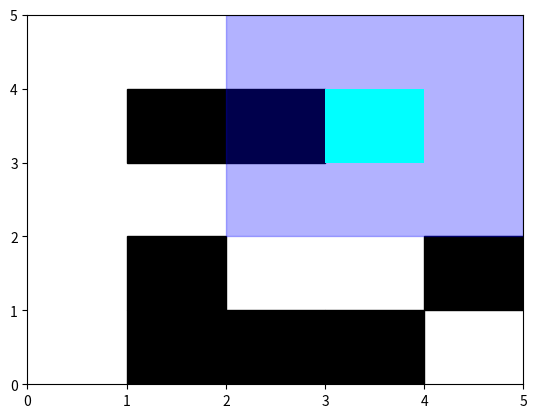
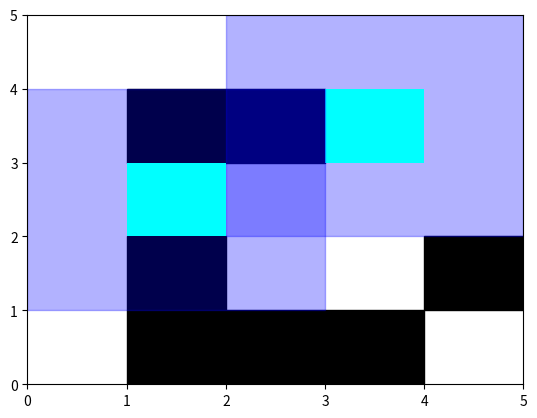
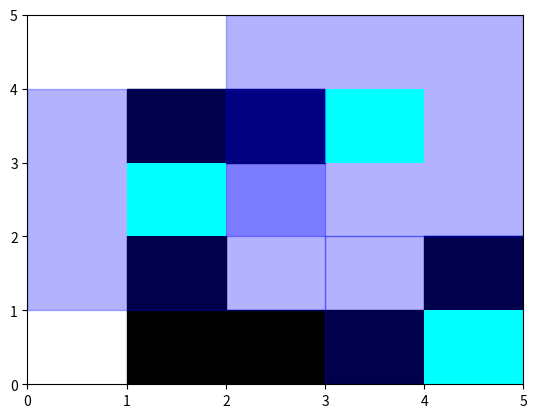
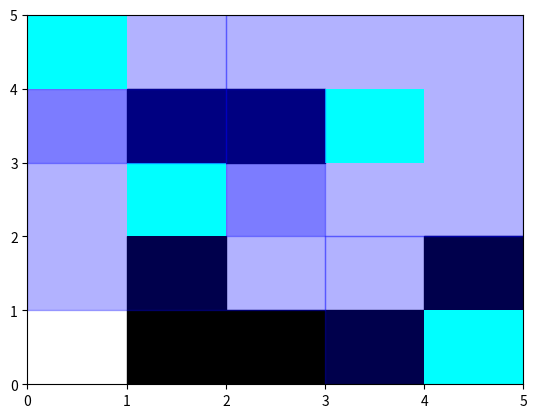
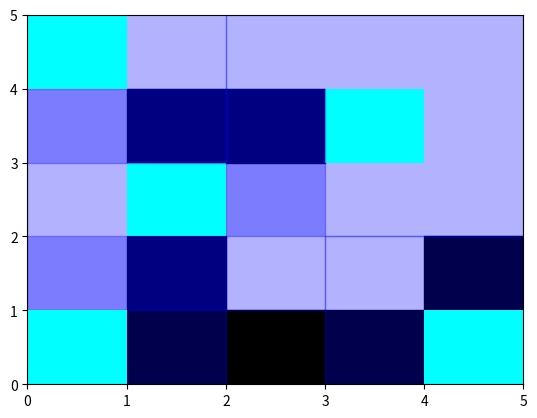
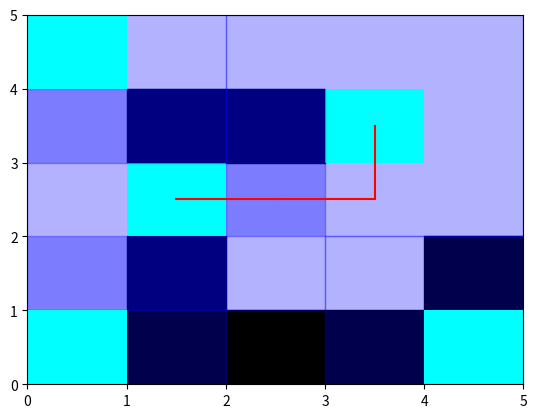

These charts were generated, in order, by the following Python code:
import random
from collections import deque
import time
import matplotlib.pyplot as plt
import matplotlib.patches as patches

class CityGrid:
    def __init__(self, rows, cols, obstruction_probability=0.3):
        # Инициализация параметров сетки и вероятности препятствий
        self.rows = rows
        self.cols = cols
        self.obstruction_probability = obstruction_probability
        # Инициализация сетки с препятствиями и списком башен
        self.grid = self._generate_grid()
        self.towers = []

    def _generate_grid(self):
        # Генерация сетки с препятствиями на основе заданной вероятности
        return [[1 if random.random() < self.obstruction_probability else 0 for _ in range(self.cols)] for _ in range(self.rows)]

    def display_grid(self):
        # Вывод сетки в консоль
        for row in self.grid:
            print(" ".join(map(str, row)))

    def place_tower(self, row, col, tower_range):
        # Попытка установить башню в заданных координатах
        if self.grid[row][col] == 0:
            self.towers.append((row, col, tower_range))
            self._update_coverage()

    def _update_coverage(self):
        # Обновление информации о покрытии после установки новой башни
        coverage_grid = self._initialize_coverage_grid()

        for tower in self.towers:
            self._mark_coverage(coverage_grid, *tower)

        self.display_with_towers(coverage_grid)

    def _initialize_coverage_grid(self):
        # Инициализация пустой сетки покрытия
        return [[0] * self.cols for _ in range(self.rows)]

    def _mark_coverage(self, coverage_grid, row, col, tower_range):
        # Обозначение зоны покрытия для заданной башни
        for i in range(max(0, row - tower_range), min(self.rows, row + tower_range + 1)):
            for j in range(max(0, col - tower_range), min(self.cols, col + tower_range + 1)):
                coverage_grid[i][j] = 1

    def display_with_towers(self, coverage_grid):
        # Визуализация сетки с башнями и их зонами покрытия
        fig, ax = plt.subplots()
        ax.set_xlim(0, self.cols)
        ax.set_ylim(0, self.rows)

        self._draw_obstructions(ax)
        self._draw_towers_and_coverage(ax)

        plt.show()
        time.sleep(2)

    def _draw_obstructions(self, ax):
        # Отрисовка препятствий
        for i in range(self.rows):
            for j in range(self.cols):
                if self.grid[i][j] == 1:
                    rect = patches.Rectangle(
                        (j, i),
                        1,
                        1,
                        linewidth=1,
                        edgecolor='k',
                        facecolor='k'
                    )
                    ax.add_patch(rect)

    def _draw_towers_and_coverage(self, ax):
        # Отрисовка башен и их зон покрытия
        for tower in self.towers:
            self._draw_tower(ax, *tower)
            self._draw_tower_center(ax, *tower)

    def _draw_tower_center(self, ax, row, col, tower_range):
        # Отрисовка центра башни
        center_rect = patches.Rectangle(
            (col, row),
            1,
            1,
            linewidth=1,
            edgecolor='none',
            facecolor='cyan'  # Цвет башни
        )
        ax.add_patch(center_rect)

    def _draw_tower(self, ax, row, col, tower_range):
        # Отрисовка зоны покрытия башни
        coverage_rect = patches.Rectangle(
            (col - tower_range, row - tower_range),
            2 * tower_range + 1,
            2 * tower_range + 1,
            linewidth=1,
            edgecolor='b',
            facecolor='b',
            alpha=0.3  # Прозрачность для видимости покрытия
        )
        ax.add_patch(coverage_rect)

    def optimize_tower_placement(self):
        # Оптимизация размещения башен для покрытия всех непокрытых блоков
        while not self.all_blocks_covered():
            row, col = self.get_max_uncovered_neighbors()
            self.place_tower(row, col, 1)

    def all_blocks_covered(self):
        # Проверка, покрыты ли все непрегражденные блоки
        return all(self.is_covered(i, j) or self.grid[i][j] == 1 for i in range(self.rows) for j in range(self.cols))

    def is_covered(self, row, col):
        # Проверка, покрыта ли заданная ячейка какой-либо башней
        return any(
            abs(tower_row - row) <= tower_range and abs(tower_col - col) <= tower_range
            for tower_row, tower_col, tower_range in self.towers
        )

    def get_max_uncovered_neighbors(self):
        # Получение координат непокрытой ячейки с наибольшим количеством непокрытых соседей
        max_uncovered_position = max(
            ((i, j) for i in range(self.rows) for j in range(self.cols) if self.grid[i][j] == 0 and not self.is_covered(i, j)),
            key=lambda pos: self.count_uncovered_neighbors(*pos)
        )
        return max_uncovered_position

    def count_uncovered_neighbors(self, row, col):
        # Подсчет количества непокрытых соседей для заданной ячейки
        return sum(
            1 for i in range(max(0, row - 1), min(self.rows, row + 2))
            for j in range(max(0, col - 1), min(self.cols, col + 2))
            if self.grid[i][j] == 0 and not self.is_covered(i, j)
        )


class CityWithReliability(CityGrid):
    def find_most_reliable_path(self, start_tower, end_tower):
        # Поиск наиболее надежного пути между двумя башнями
        start_node, end_node = start_tower[:2], end_tower[:2]

        if self.grid[start_node[0]][start_node[1]] == 1 or self.grid[end_node[0]][end_node[1]] == 1:
            # Проверка, возможен ли путь между заданными башнями
            print("Cannot find a reliable path between obstructed towers.")
            return []

        queue = deque([(start_node, 0)])
        visited = set([start_node])
        path_weights = {start_node: 0}
        predecessor = {start_node: None}

        while queue:
            current_node, current_weight = queue.popleft()

            for neighbor in self.get_neighbors(*current_node):
                if neighbor not in visited:
                    queue.append((neighbor, current_weight + 1))
                    visited.add(neighbor)
                    path_weights[neighbor] = current_weight + 1
                    predecessor[neighbor] = current_node

        try:
            return self.construct_path(predecessor, start_node, end_node)
        except KeyError:
            # Обработка случая, когда невозможно построить путь между башнями
            print("Cannot find a reliable path between the towers.")
            return []

    def get_neighbors(self, row, col):
        # Получение соседей для заданной ячейки
        return [
            (i, j) for i, j in [(row + 1, col), (row - 1, col), (row, col + 1), (row, col - 1)]
            if 0 <= i < self.rows and 0 <= j < self.cols and self.grid[i][j] == 0
        ]

    def construct_path(self, predecessor, start_node, end_node):
        # Построение пути на основе предшественников
        path = []
        current_node = end_node

        while current_node is not None:
            path.append(current_node)
            current_node = predecessor[current_node]

        return list(reversed(path))

    def visualize_reliable_path(self, reliable_path):
        # Визуализация наиболее надежного пути
        fig, ax = plt.subplots()
        ax.set_xlim(0, self.cols)
        ax.set_ylim(0, self.rows)

        self._draw_obstructions(ax)
        self._draw_towers_and_coverage(ax)

        for i in range(len(reliable_path) - 1):
            node1, node2 = reliable_path[i], reliable_path[i + 1]
            self._draw_reliable_path(ax, node1, node2)

        plt.show()

    def _draw_reliable_path(self, ax, node1, node2):
        # Отрисовка надежного пути›
        row1, col1 = node1
        row2, col2 = node2
        ax.plot([col1 + 0.5, col2 + 0.5], [row1 + 0.5, row2 + 0.5], linestyle='solid', color='r')


# Пример использования
city_with_reliability = CityWithReliability(5, 5)  # Создание объекта CityWithReliability с сеткой 5x5
city_with_reliability.display_grid()  # Вывод начальной сетки в консоль

# Оптимизация для покрытия всех незатрудненных блоков
city_with_reliability.optimize_tower_placement()

# Выбор двух башен для поиска пути
start_tower, end_tower = city_with_reliability.towers[:2]

# Поиск наиболее надежного пути между башнями
reliable_path = city_with_reliability.find_most_reliable_path(start_tower, end_tower)

# Визуализация надежного пути
city_with_reliability.visualize_reliable_path(reliable_path)